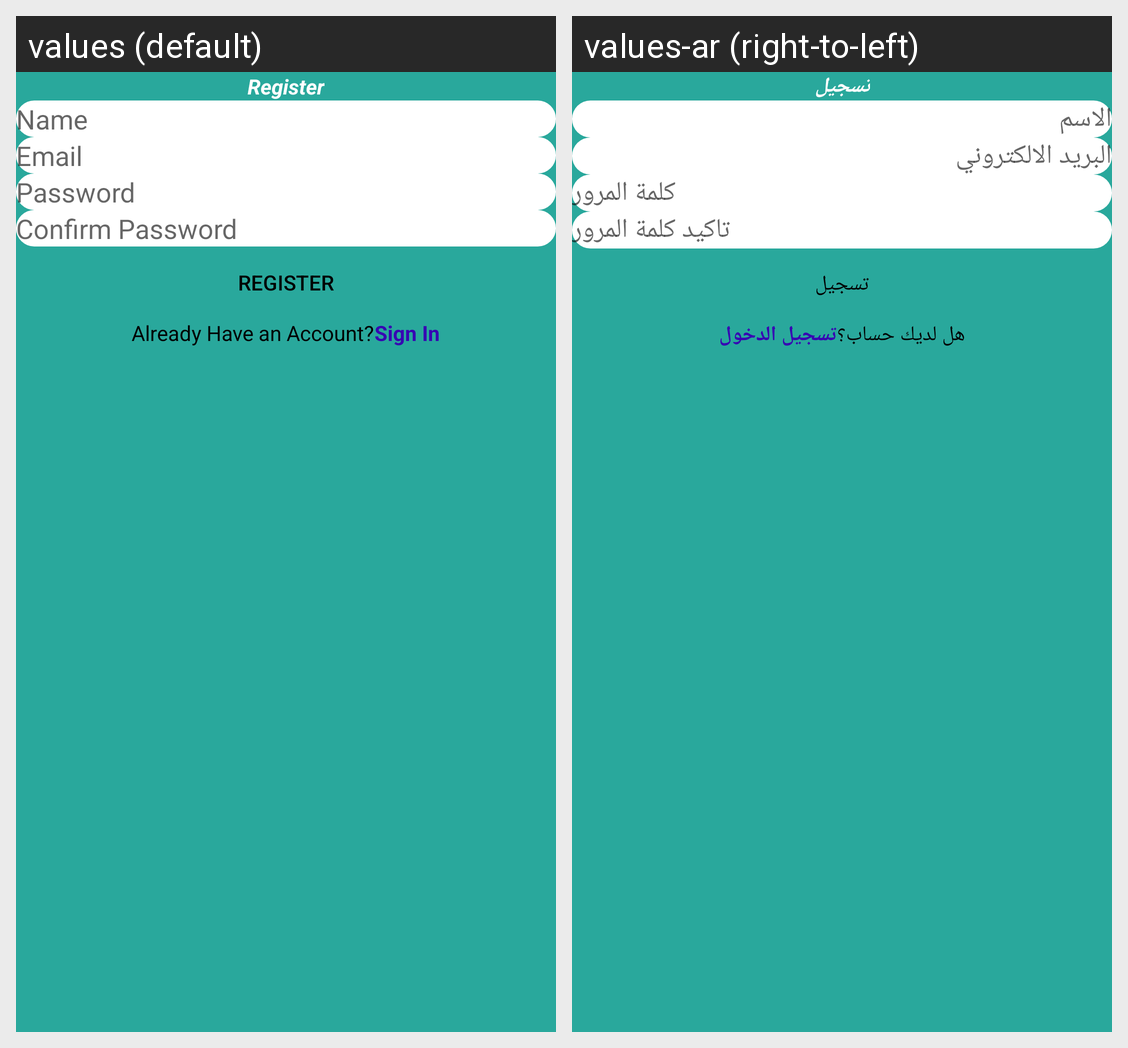

The same Android screen rendered under two of its app's locales, left to right. List the strings drawn on it with the default value and each locale's translation.
Android screen res/layout/activity_register.xml rendered under 2 locales, left to right: values (default), values-ar (right-to-left). Device: Nexus 5 (rendered at 1080×1920; each locale shown at half size, 540×960, under a caption strip naming it); theme AppTheme.NoActionBar.
Strings drawn on this screen, with the default value and each locale's value (text and hints the layout hard-codes, and strings that could not be matched under every locale, appear in the picture but are not listed):

Register
  values: Register
  values-ar: تسجيل

name
  values: Name
  values-ar: الاسم

email
  values: Email
  values-ar: البريد الالكتروني

password
  values: Password
  values-ar: كلمة المرور

confirm_password
  values: Confirm Password
  values-ar: تاكيد كلمة المرور

already_have_an_account
  values: Already Have an Account?
  values-ar: هل لديك حساب؟

sign_in
  values: Sign In
  values-ar: تسجيل الدخول
